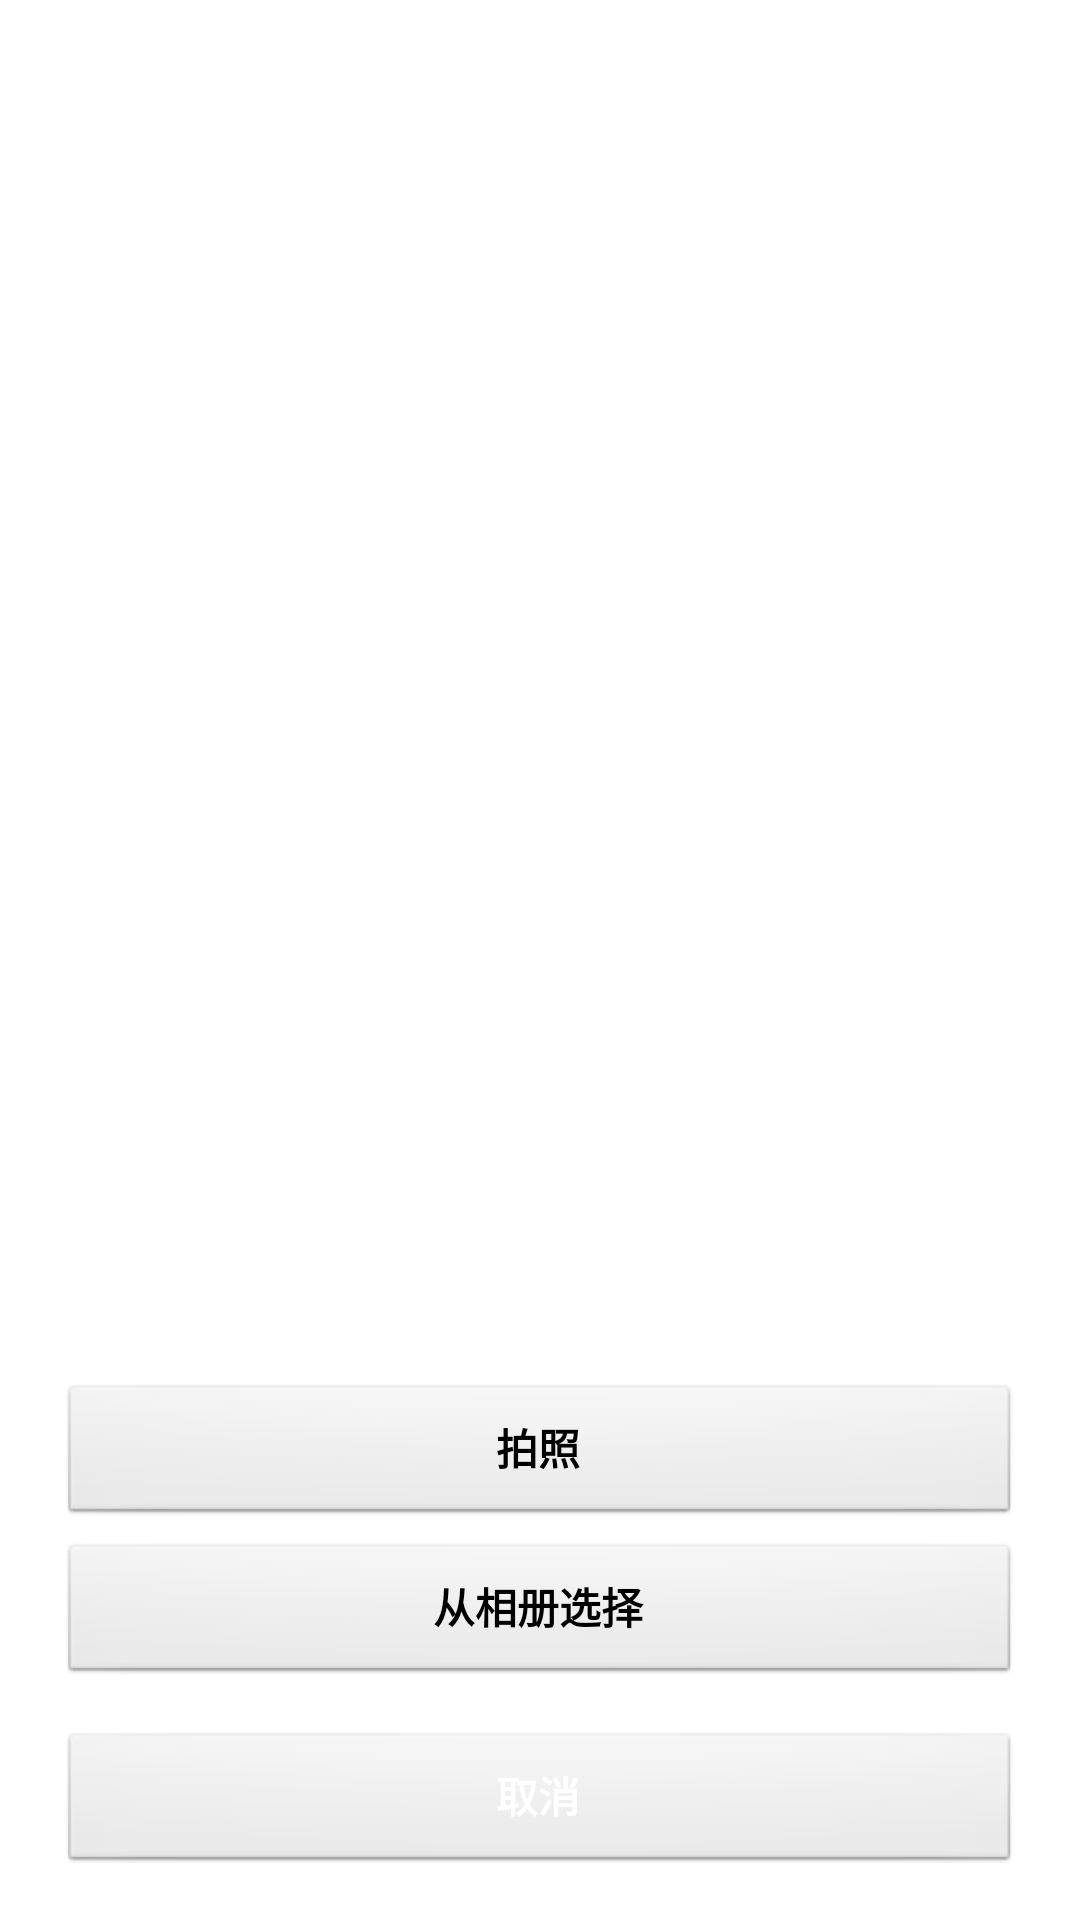

Reconstruct the res/layout file that produces this screen, plus the resources it refers to.
<!-- AndroidManifest.xml: activity theme MyDialogStyleBottom -->
<!-- res/layout/activity_pic.xml -->
<RelativeLayout xmlns:android="http://schemas.android.com/apk/res/android"
    xmlns:tools="http://schemas.android.com/tools"
    android:layout_width="match_parent"
    android:layout_height="match_parent"
    android:paddingBottom="@dimen/activity_vertical_margin"
    android:paddingLeft="@dimen/activity_horizontal_margin"
    android:paddingRight="@dimen/activity_horizontal_margin"
    android:paddingTop="@dimen/activity_vertical_margin"
    tools:context=".PicActivity" >
<LinearLayout   
    android:id="@+id/pop_layout"  
    android:layout_width="fill_parent"  
    android:layout_height="wrap_content"  
    android:gravity="center_horizontal"  
    android:orientation="vertical"  
    android:layout_alignParentBottom="true"  
     >  
  
      
    <Button  
        android:id="@+id/btn_take_photo"  
        android:layout_marginLeft="20dip"  
        android:layout_marginRight="20dip"  
        android:layout_marginTop="20dip"  
        android:layout_width="fill_parent"  
        android:layout_height="wrap_content"  
        android:text="拍照"  
        android:textStyle="bold"  
         />  
  
    <Button  
        android:id="@+id/btn_pick_photo"  
        android:layout_marginLeft="20dip"  
        android:layout_marginRight="20dip"  
        android:layout_marginTop="5dip"   
         android:layout_width="fill_parent"  
        android:layout_height="wrap_content"  
        android:text="从相册选择"  
         android:textStyle="bold"  
         />  
  
    <Button  
        android:id="@+id/btn_cancel"  
       android:layout_marginLeft="20dip"  
       android:layout_marginRight="20dip"  
       android:layout_marginTop="15dip"   
       android:layout_marginBottom="15dip"  
       android:layout_width="fill_parent"  
       android:layout_height="wrap_content"  
       android:text="取消"  
       android:textColor="#ffffff"  
       android:textStyle="bold"  
         
        />  
</LinearLayout>  

</RelativeLayout>
<!-- resources referenced by this layout -->
<resources>
  <style name="MyDialogStyleBottom" parent="android:Theme.Dialog">  
      <item name="android:windowAnimationStyle">@style/AnimBottom</item>  
      <item name="android:windowFrame">@null</item>  
      <item name="android:windowIsFloating">true</item>  
      <item name="android:windowIsTranslucent">true</item>  
      <item name="android:windowNoTitle">true</item>  
      <item name="android:windowBackground">@android:color/transparent</item>  
      <item name="android:backgroundDimEnabled">true</item>  
  </style>
  <style name="AnimBottom" parent="@android:style/Animation">  
      <item name="android:windowEnterAnimation">@anim/push_bottom_in</item>  
      <item name="android:windowExitAnimation">@anim/push_buttom_out</item>  
  </style>
</resources>
